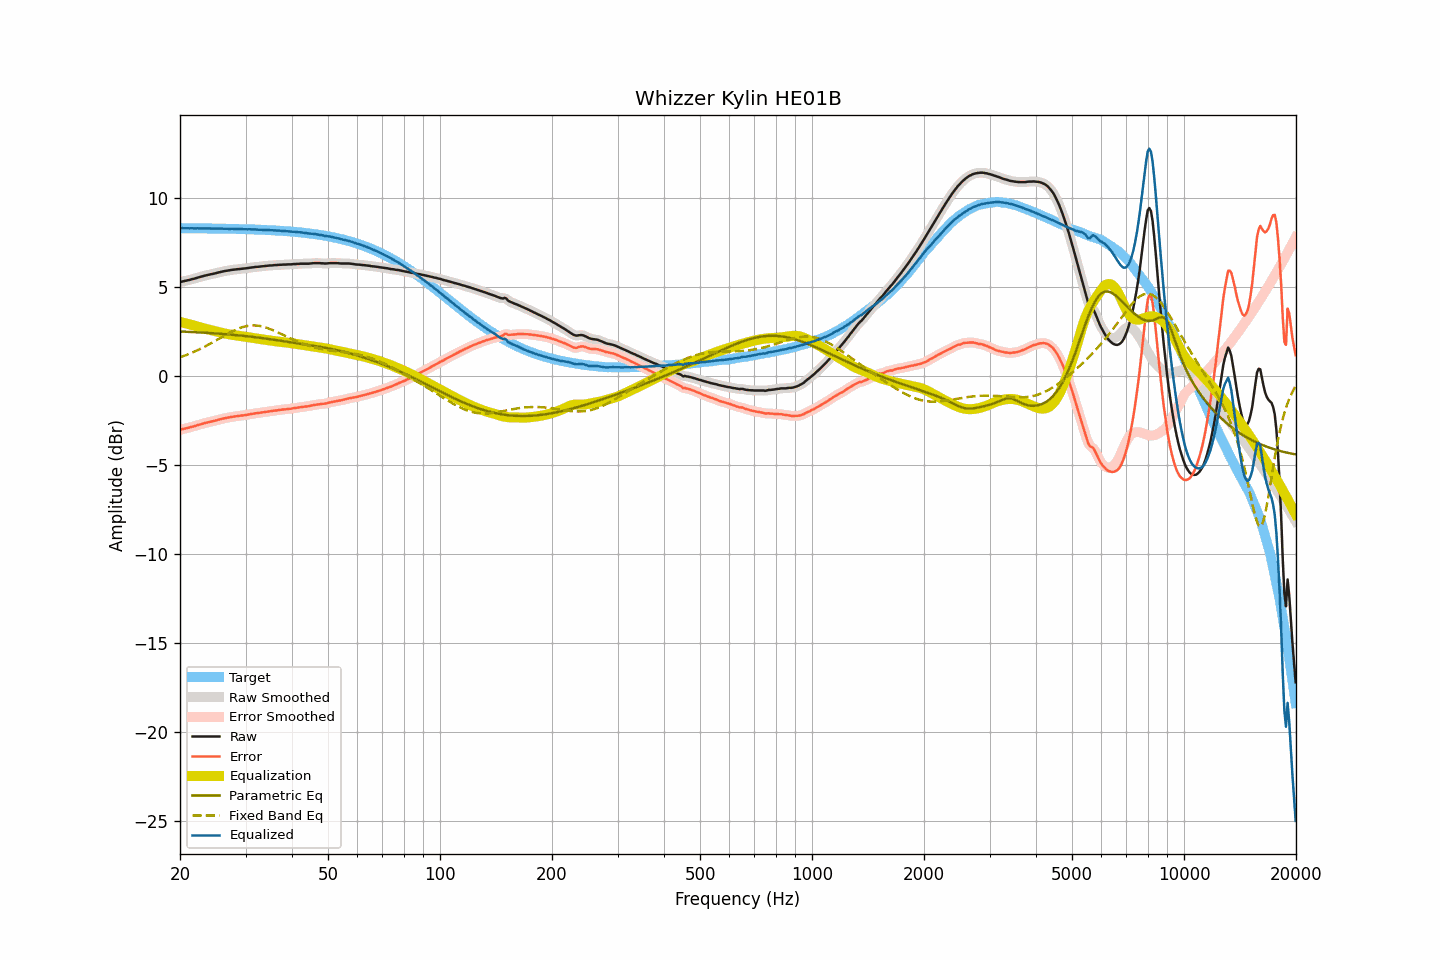

The data file committed next to this chart (first rows):
frequency, raw, smoothed, error, error_smoothed, equalization, parametric_eq, fixed_band_eq, equalized_raw, equalized_smoothed, target
20.00, 5.26, 5.26, -3.03, -3.03, 3.03, 2.49, 1.04, 8.28, 8.29, 8.29
20.20, 5.29, 5.29, -3.00, -3.00, 3.01, 2.49, 1.07, 8.29, 8.29, 8.29
20.40, 5.31, 5.31, -2.98, -2.98, 2.98, 2.48, 1.10, 8.29, 8.29, 8.29
20.61, 5.33, 5.33, -2.96, -2.96, 2.96, 2.48, 1.14, 8.29, 8.29, 8.29
20.81, 5.35, 5.35, -2.94, -2.94, 2.94, 2.48, 1.17, 8.29, 8.29, 8.29
21.02, 5.37, 5.37, -2.92, -2.92, 2.92, 2.47, 1.21, 8.29, 8.29, 8.29
21.23, 5.39, 5.39, -2.90, -2.89, 2.89, 2.47, 1.24, 8.28, 8.29, 8.29
21.44, 5.42, 5.41, -2.87, -2.87, 2.87, 2.46, 1.28, 8.29, 8.28, 8.29
21.66, 5.44, 5.44, -2.85, -2.85, 2.85, 2.46, 1.32, 8.28, 8.28, 8.29
21.87, 5.46, 5.46, -2.82, -2.82, 2.82, 2.45, 1.36, 8.28, 8.28, 8.28
22.09, 5.49, 5.49, -2.79, -2.79, 2.79, 2.45, 1.40, 8.28, 8.28, 8.28
22.31, 5.52, 5.52, -2.76, -2.77, 2.77, 2.44, 1.44, 8.29, 8.28, 8.28
22.54, 5.54, 5.54, -2.74, -2.74, 2.74, 2.44, 1.49, 8.28, 8.28, 8.28
22.76, 5.57, 5.57, -2.71, -2.71, 2.71, 2.43, 1.53, 8.28, 8.28, 8.28
22.99, 5.59, 5.59, -2.69, -2.69, 2.69, 2.43, 1.57, 8.28, 8.28, 8.28
23.22, 5.62, 5.62, -2.66, -2.66, 2.66, 2.42, 1.62, 8.28, 8.28, 8.28
23.45, 5.64, 5.64, -2.64, -2.64, 2.64, 2.42, 1.67, 8.28, 8.28, 8.28
23.69, 5.66, 5.66, -2.62, -2.62, 2.62, 2.41, 1.72, 8.28, 8.28, 8.28
23.92, 5.68, 5.68, -2.60, -2.60, 2.60, 2.41, 1.77, 8.28, 8.28, 8.28
24.16, 5.70, 5.70, -2.57, -2.58, 2.57, 2.40, 1.82, 8.27, 8.27, 8.27
24.40, 5.72, 5.72, -2.55, -2.55, 2.55, 2.40, 1.87, 8.27, 8.27, 8.27
24.65, 5.74, 5.74, -2.53, -2.53, 2.53, 2.39, 1.92, 8.27, 8.27, 8.27
24.89, 5.76, 5.76, -2.51, -2.51, 2.51, 2.38, 1.97, 8.27, 8.27, 8.27
25.14, 5.78, 5.78, -2.49, -2.49, 2.48, 2.38, 2.02, 8.26, 8.27, 8.27
25.39, 5.81, 5.81, -2.46, -2.46, 2.46, 2.37, 2.07, 8.27, 8.27, 8.27
25.65, 5.83, 5.83, -2.44, -2.44, 2.44, 2.36, 2.13, 8.27, 8.27, 8.27
25.91, 5.85, 5.85, -2.42, -2.41, 2.42, 2.36, 2.18, 8.27, 8.27, 8.26
26.16, 5.87, 5.87, -2.39, -2.39, 2.40, 2.35, 2.23, 8.27, 8.26, 8.26
26.43, 5.89, 5.89, -2.37, -2.37, 2.38, 2.34, 2.28, 8.26, 8.26, 8.26
26.69, 5.90, 5.90, -2.36, -2.36, 2.36, 2.34, 2.33, 8.26, 8.26, 8.26
26.96, 5.92, 5.92, -2.34, -2.34, 2.34, 2.33, 2.38, 8.26, 8.26, 8.26
27.23, 5.93, 5.93, -2.33, -2.32, 2.32, 2.32, 2.43, 8.25, 8.26, 8.26
27.50, 5.95, 5.95, -2.31, -2.31, 2.31, 2.31, 2.48, 8.26, 8.26, 8.25
27.77, 5.96, 5.96, -2.29, -2.29, 2.30, 2.30, 2.52, 8.25, 8.25, 8.25
28.05, 5.97, 5.97, -2.28, -2.28, 2.28, 2.30, 2.57, 8.25, 8.25, 8.25
28.33, 5.98, 5.98, -2.27, -2.27, 2.27, 2.29, 2.61, 8.25, 8.25, 8.25
28.62, 5.99, 5.99, -2.26, -2.26, 2.26, 2.28, 2.64, 8.25, 8.25, 8.25
28.90, 6.00, 6.00, -2.24, -2.24, 2.24, 2.27, 2.68, 8.24, 8.24, 8.24
29.19, 6.01, 6.01, -2.23, -2.23, 2.23, 2.26, 2.71, 8.24, 8.24, 8.24
29.48, 6.02, 6.02, -2.22, -2.22, 2.22, 2.25, 2.74, 8.24, 8.24, 8.24
29.78, 6.03, 6.03, -2.21, -2.21, 2.21, 2.24, 2.77, 8.24, 8.23, 8.24
30.08, 6.04, 6.04, -2.20, -2.19, 2.19, 2.23, 2.79, 8.23, 8.23, 8.23
30.38, 6.05, 6.05, -2.18, -2.18, 2.18, 2.22, 2.80, 8.23, 8.23, 8.23
30.68, 6.07, 6.07, -2.16, -2.16, 2.16, 2.21, 2.82, 8.23, 8.23, 8.23
30.99, 6.08, 6.08, -2.15, -2.15, 2.15, 2.20, 2.83, 8.23, 8.23, 8.23
31.30, 6.09, 6.09, -2.13, -2.13, 2.13, 2.19, 2.83, 8.22, 8.23, 8.22
31.61, 6.10, 6.10, -2.12, -2.12, 2.12, 2.18, 2.83, 8.22, 8.22, 8.22
31.93, 6.12, 6.11, -2.10, -2.10, 2.11, 2.17, 2.83, 8.22, 8.22, 8.22
32.24, 6.12, 6.12, -2.09, -2.09, 2.09, 2.16, 2.82, 8.21, 8.21, 8.21
32.57, 6.13, 6.13, -2.08, -2.08, 2.08, 2.15, 2.81, 8.21, 8.21, 8.21
32.89, 6.14, 6.14, -2.07, -2.07, 2.06, 2.13, 2.79, 8.20, 8.20, 8.21
33.22, 6.15, 6.15, -2.05, -2.05, 2.05, 2.12, 2.77, 8.20, 8.20, 8.20
33.55, 6.16, 6.16, -2.04, -2.04, 2.04, 2.11, 2.75, 8.20, 8.20, 8.20
33.89, 6.17, 6.17, -2.02, -2.02, 2.02, 2.10, 2.72, 8.19, 8.19, 8.19
34.23, 6.18, 6.18, -2.01, -2.01, 2.01, 2.09, 2.70, 8.19, 8.19, 8.19
34.57, 6.19, 6.19, -2.00, -2.00, 2.00, 2.07, 2.66, 8.19, 8.19, 8.19
34.92, 6.20, 6.20, -1.98, -1.98, 1.99, 2.06, 2.63, 8.18, 8.18, 8.18
35.27, 6.20, 6.20, -1.98, -1.97, 1.97, 2.05, 2.59, 8.17, 8.18, 8.18
35.62, 6.21, 6.21, -1.96, -1.96, 1.96, 2.03, 2.56, 8.17, 8.17, 8.17
35.97, 6.22, 6.21, -1.95, -1.95, 1.95, 2.02, 2.52, 8.17, 8.16, 8.17
... 635 more rows
